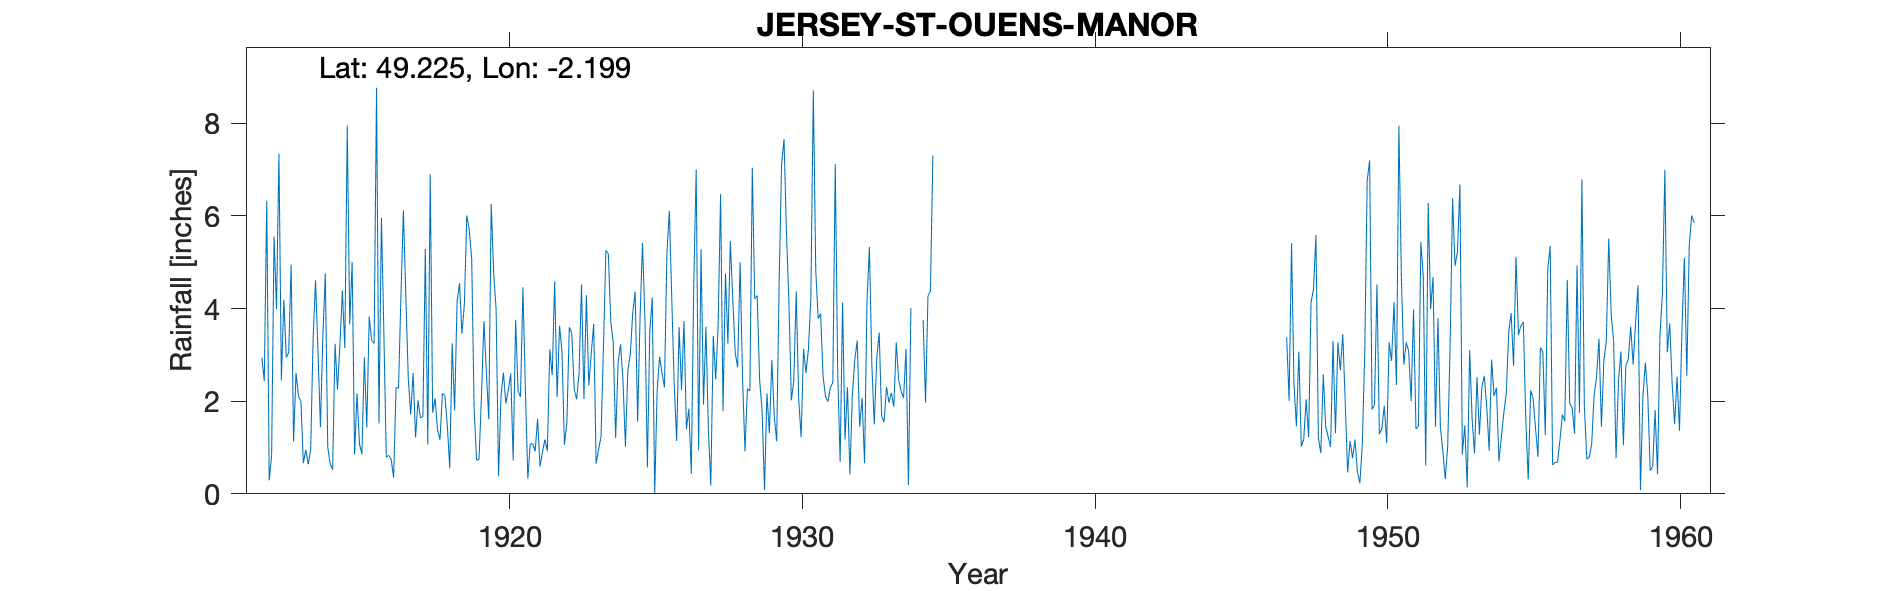

Source data for this figure (header and first rows):
JERSEY-ST-OUENS-MANOR, , , , , , , , , , , , , , , , , , , , , , , 
Grid ref, WV583528, Long, -2.199, Lat, 49.23, Elevation, 280, ft, , , , , , , , , , , , , , , 
Station no, 4431, , , , , , , , , , , , , , , , , , , , , , 
, 1910, 1911, 1912, 1913, 1914, 1915, 1916, 1917, 1918, 1919, 1920, 1921, 1922, 1923, 1924, 1925, 1926, 1927, 1928, 1929, 1930, 1931, 1932
January, , , 2.94, 4.95, 1.44, 3.66, 1.52, 2.5, 1.38, 6.01, 3.99, 2.25, 4.59, 2.05, 3.27, 5.42, 4.21, 5.28, 5.46, 2.46, 4.16, 3.78, 2.3
February, , , 2.44, 1.13, 3.41, 5.01, 5.96, 1.72, 1.17, 5.71, 0.38, 0.33, 2.09, 4.29, 1.2, 3.77, 2.34, 1.93, 4.19, 1.82, 2.02, 3.89, 0.42
March, , , 6.33, 2.61, 4.76, 0.85, 3.48, 2.61, 2.17, 5.07, 2.11, 1.08, 3.63, 2.34, 2.82, 0.57, 1.14, 3.61, 3.04, 0.08, 2.43, 2.54, 2.13
April, , , 0.29, 2.1, 1.01, 2.17, 0.79, 1.22, 2.12, 1.83, 2.62, 1.08, 3.07, 3.03, 3.23, 3.51, 3.6, 1.38, 2.73, 2.17, 4.37, 2.1, 2.9
May, , , 0.83, 2.01, 0.65, 1.08, 0.83, 2.02, 1.49, 0.73, 1.95, 0.92, 1.06, 3.67, 2.45, 4.24, 2.24, 0.18, 5, 1.31, 2.07, 1.99, 3.31
June, , , 5.56, 0.66, 0.52, 0.85, 0.74, 1.64, 0.55, 0.74, 2.24, 1.62, 1.53, 0.65, 1.02, 0, 3.73, 3.41, 2.5, 2.89, 1.22, 2.3, 1.45
July, , , 3.99, 0.95, 3.24, 2.95, 0.35, 1.67, 3.25, 2.1, 2.6, 0.59, 3.6, 0.96, 2.67, 2.23, 1.4, 2.47, 0.92, 1.68, 3.13, 2.4, 2.07
August, , , 7.34, 0.64, 2.25, 1.43, 2.3, 5.29, 1.8, 3.73, 0.72, 0.9, 3.47, 1.23, 3.01, 2.96, 1.84, 3.63, 2.27, 1.13, 2.61, 7.12, 0.66
September, , , 2.45, 0.95, 3.22, 3.83, 2.28, 1.06, 4.14, 2.63, 3.76, 1.17, 2.26, 3.17, 3.91, 2.61, 0.43, 6.47, 2.22, 4.56, 3.12, 2.63, 4.16
October, , , 4.19, 3.34, 4.39, 3.31, 4.27, 6.9, 4.55, 1.61, 2.23, 0.92, 2.04, 5.26, 4.36, 2.3, 4.52, 1.78, 7.04, 7.11, 4.23, 0.69, 5.33
November, , , 2.95, 4.61, 3.15, 3.25, 6.12, 1.75, 3.46, 6.26, 2.09, 3.12, 2.6, 5.18, 1.56, 5.19, 7, 4.76, 4.21, 7.66, 8.71, 4.13, 2.77
December, , , 3.04, 3.07, 7.95, 8.77, 4.27, 2.06, 4.1, 4.77, 4.46, 2.56, 4.52, 3.72, 3.8, 6.11, 0.94, 3.24, 4.28, 5.64, 4.84, 1.17, 1.5
Total, , , 42.35, 27.02, 35.99, 37.16, 32.91, 30.44, 30.18, 41.19, 29.15, 16.54, 34.46, 35.55, 33.3, 38.91, 33.39, 38.14, 43.86, 38.51, 42.91, 34.74, 29
1920 June 22nd Inspection Gauge in best …, , , , , , , , , , , , , , , , , , , , , , , 
1934 April-July Estimated, , , , , , , , , , , , , , , , , , , , , , , 
1935 Gauge terminated, , , , , , , , , , , , , , , , , , , , , , , 
1947 Gauge restarted, , , , , , , , , , , , , , , , , , , , , , , 
